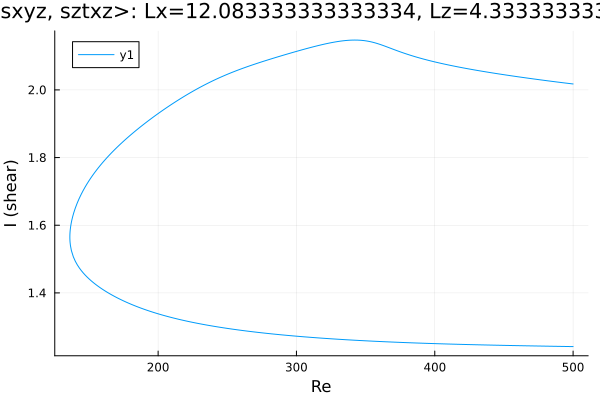

The file beside this chart, header and first rows:
Re, shear
500.0, 2.018
499.1, 2.018
497.7, 2.019
496.3, 2.019
494.9, 2.02
493.4, 2.021
492, 2.022
490.6, 2.022
489.2, 2.023
487.8, 2.024
486.4, 2.024
485, 2.025
483.5, 2.026
482.1, 2.027
480.7, 2.027
479.3, 2.028
477.9, 2.029
476.5, 2.03
475.1, 2.03
473.6, 2.031
472.2, 2.032
470.8, 2.033
469.4, 2.034
468, 2.034
466.6, 2.035
465.2, 2.036
463.7, 2.037
462.3, 2.038
460.9, 2.038
459.5, 2.039
458.1, 2.04
456.7, 2.041
455.3, 2.042
453.8, 2.043
452.4, 2.043
451, 2.044
449.6, 2.045
448.2, 2.046
446.8, 2.047
445.4, 2.048
443.9, 2.049
442.5, 2.05
441.1, 2.051
439.7, 2.052
438.3, 2.052
436.9, 2.053
435.5, 2.054
434, 2.055
432.6, 2.056
431.2, 2.057
429.8, 2.058
428.4, 2.059
427, 2.06
425.6, 2.061
424.1, 2.062
422.7, 2.063
421.3, 2.064
419.9, 2.066
418.5, 2.067
417.1, 2.068
... 521 more rows
